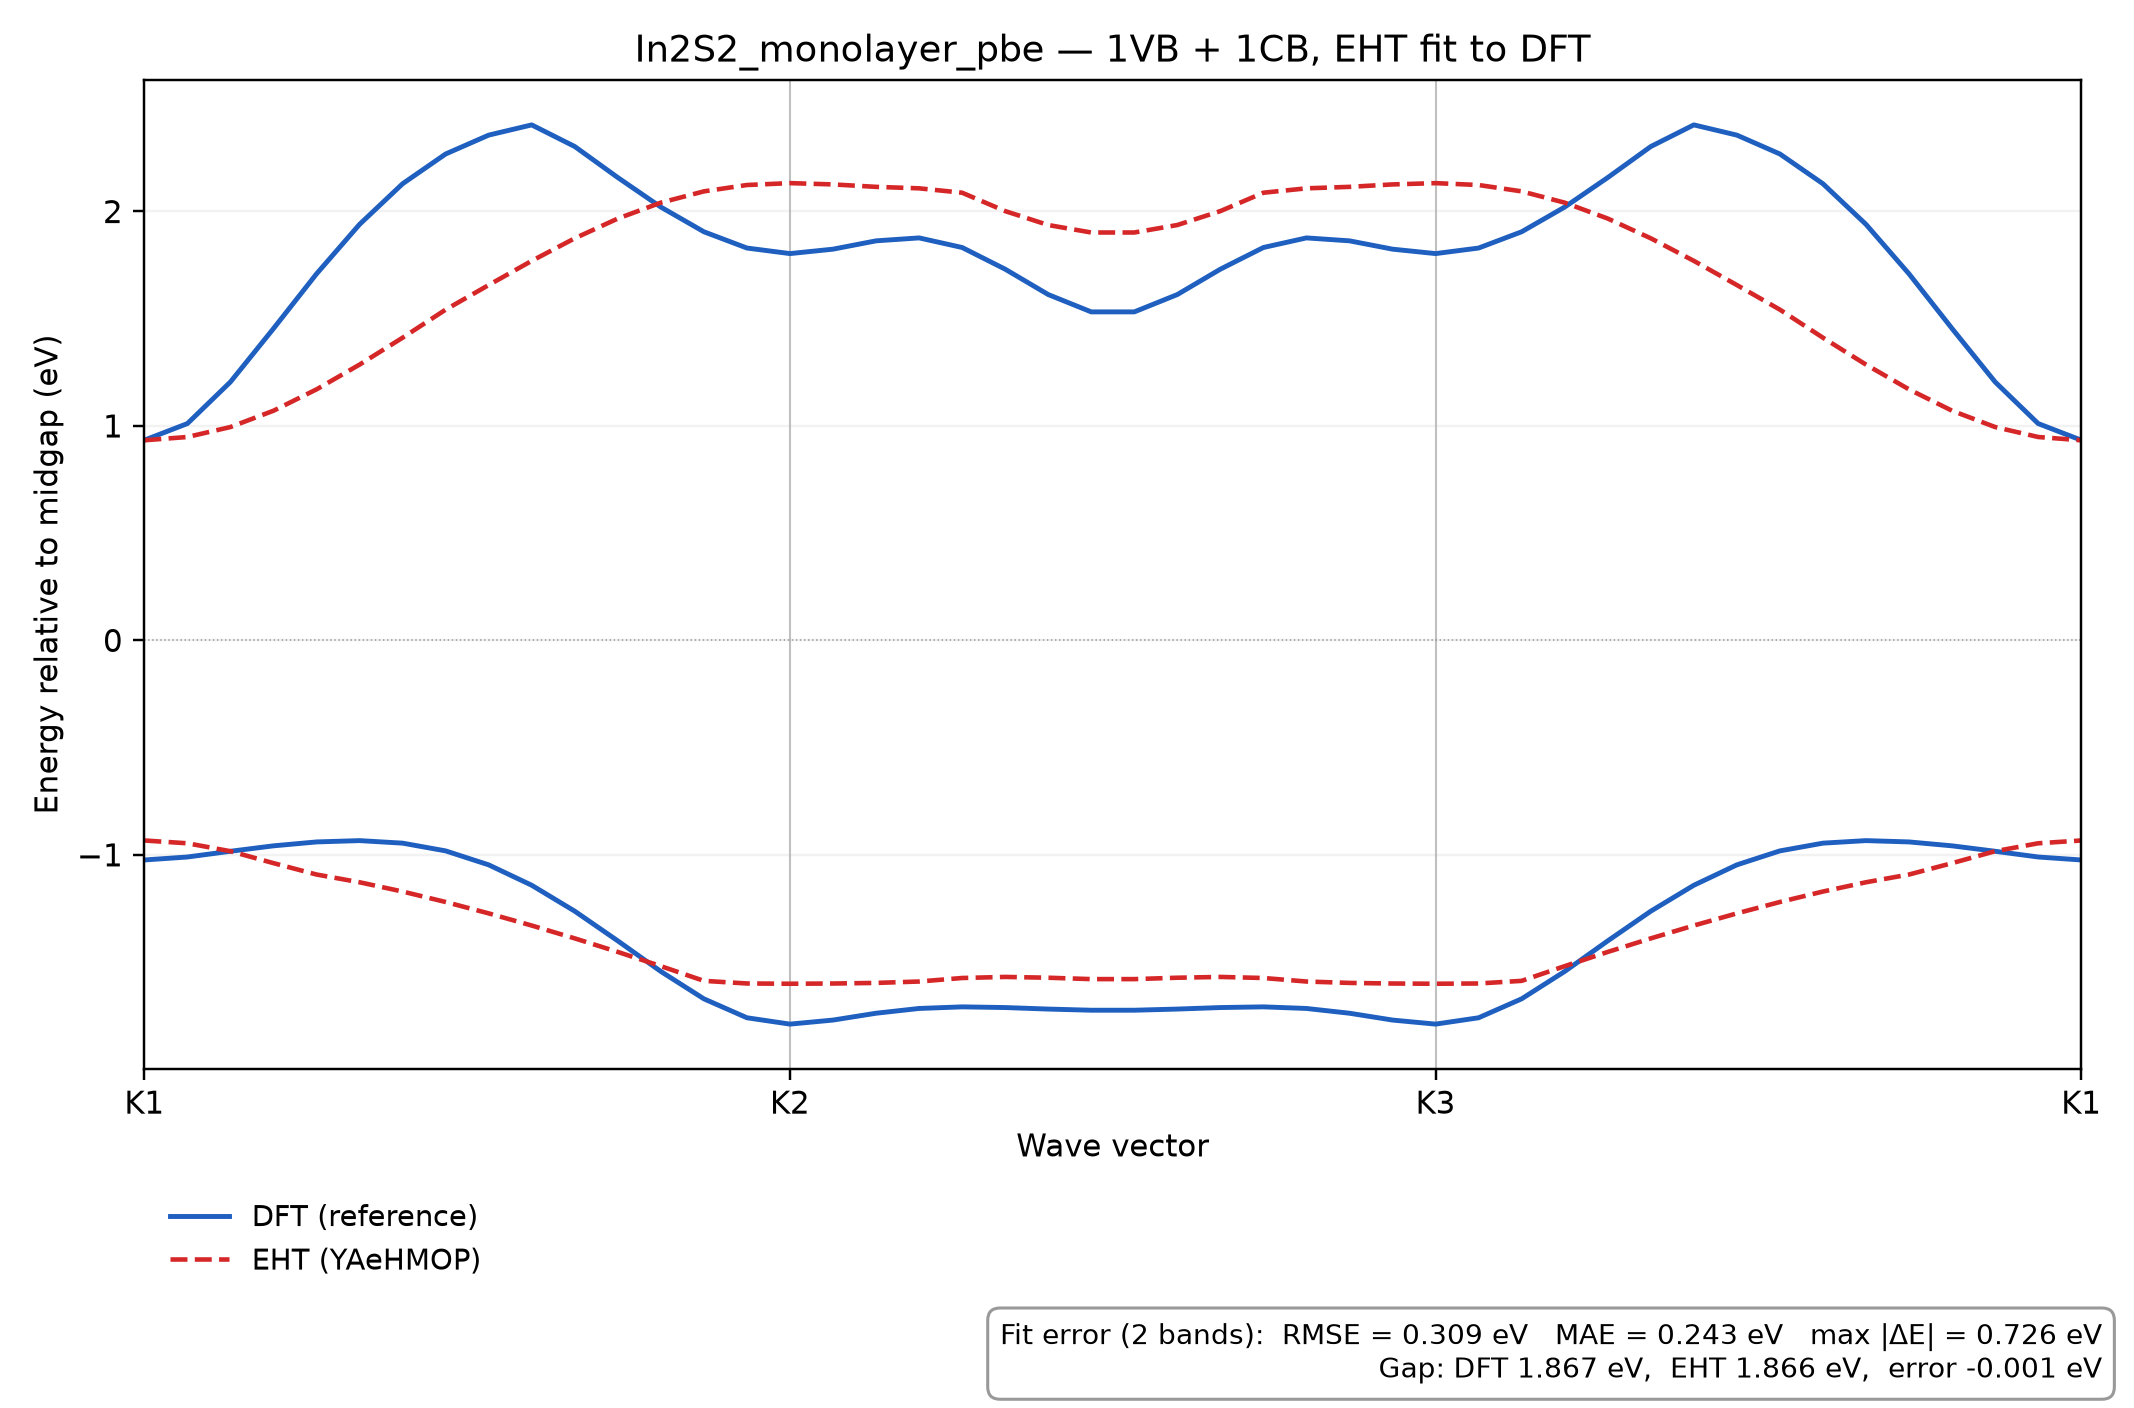

Source data for this figure (header and first rows):
k, REF_band_1, REF_band_2, EHT_band_1, EHT_band_2
0.0, -1.024, 0.9337, -0.9331, 0.9331
0.02222, -1.01, 1.011, -0.9462, 0.9484
0.04444, -0.9834, 1.205, -0.9832, 0.9949
0.06667, -0.9581, 1.454, -1.039, 1.071
0.08889, -0.9399, 1.709, -1.092, 1.17
0.1111, -0.9337, 1.94, -1.128, 1.286
0.1333, -0.9456, 2.129, -1.171, 1.411
0.1556, -0.9816, 2.268, -1.22, 1.542
0.1778, -1.047, 2.356, -1.273, 1.657
0.2, -1.142, 2.404, -1.33, 1.77
0.2222, -1.263, 2.303, -1.39, 1.875
0.2444, -1.401, 2.158, -1.453, 1.967
0.2667, -1.544, 2.021, -1.519, 2.041
0.2889, -1.672, 1.906, -1.588, 2.094
0.3111, -1.76, 1.83, -1.6, 2.124
0.3333, -1.789, 1.804, -1.601, 2.132
0.3556, -1.771, 1.824, -1.6, 2.126
0.3778, -1.739, 1.863, -1.597, 2.115
0.4, -1.716, 1.877, -1.591, 2.108
0.4222, -1.709, 1.832, -1.574, 2.088
0.4444, -1.712, 1.731, -1.569, 2.002
0.4667, -1.719, 1.613, -1.573, 1.937
0.4889, -1.725, 1.532, -1.58, 1.902
0.5111, -1.725, 1.532, -1.58, 1.902
0.5333, -1.719, 1.613, -1.573, 1.937
0.5556, -1.712, 1.731, -1.569, 2.002
0.5778, -1.709, 1.832, -1.574, 2.088
0.6, -1.716, 1.877, -1.591, 2.108
0.6222, -1.739, 1.863, -1.597, 2.115
0.6444, -1.771, 1.824, -1.6, 2.126
0.6667, -1.789, 1.804, -1.601, 2.132
0.6889, -1.76, 1.83, -1.6, 2.124
0.7111, -1.671, 1.905, -1.588, 2.094
0.7333, -1.544, 2.021, -1.519, 2.041
0.7556, -1.401, 2.158, -1.453, 1.967
0.7778, -1.263, 2.303, -1.39, 1.875
0.8, -1.142, 2.404, -1.33, 1.77
0.8222, -1.047, 2.356, -1.273, 1.657
0.8444, -0.9816, 2.268, -1.22, 1.542
0.8667, -0.9456, 2.129, -1.171, 1.411
0.8889, -0.9337, 1.94, -1.128, 1.286
0.9111, -0.9399, 1.709, -1.092, 1.17
0.9333, -0.9581, 1.454, -1.039, 1.071
0.9556, -0.9834, 1.205, -0.9832, 0.9949
0.9778, -1.01, 1.011, -0.9462, 0.9484
1.0, -1.024, 0.9337, -0.9331, 0.9331
